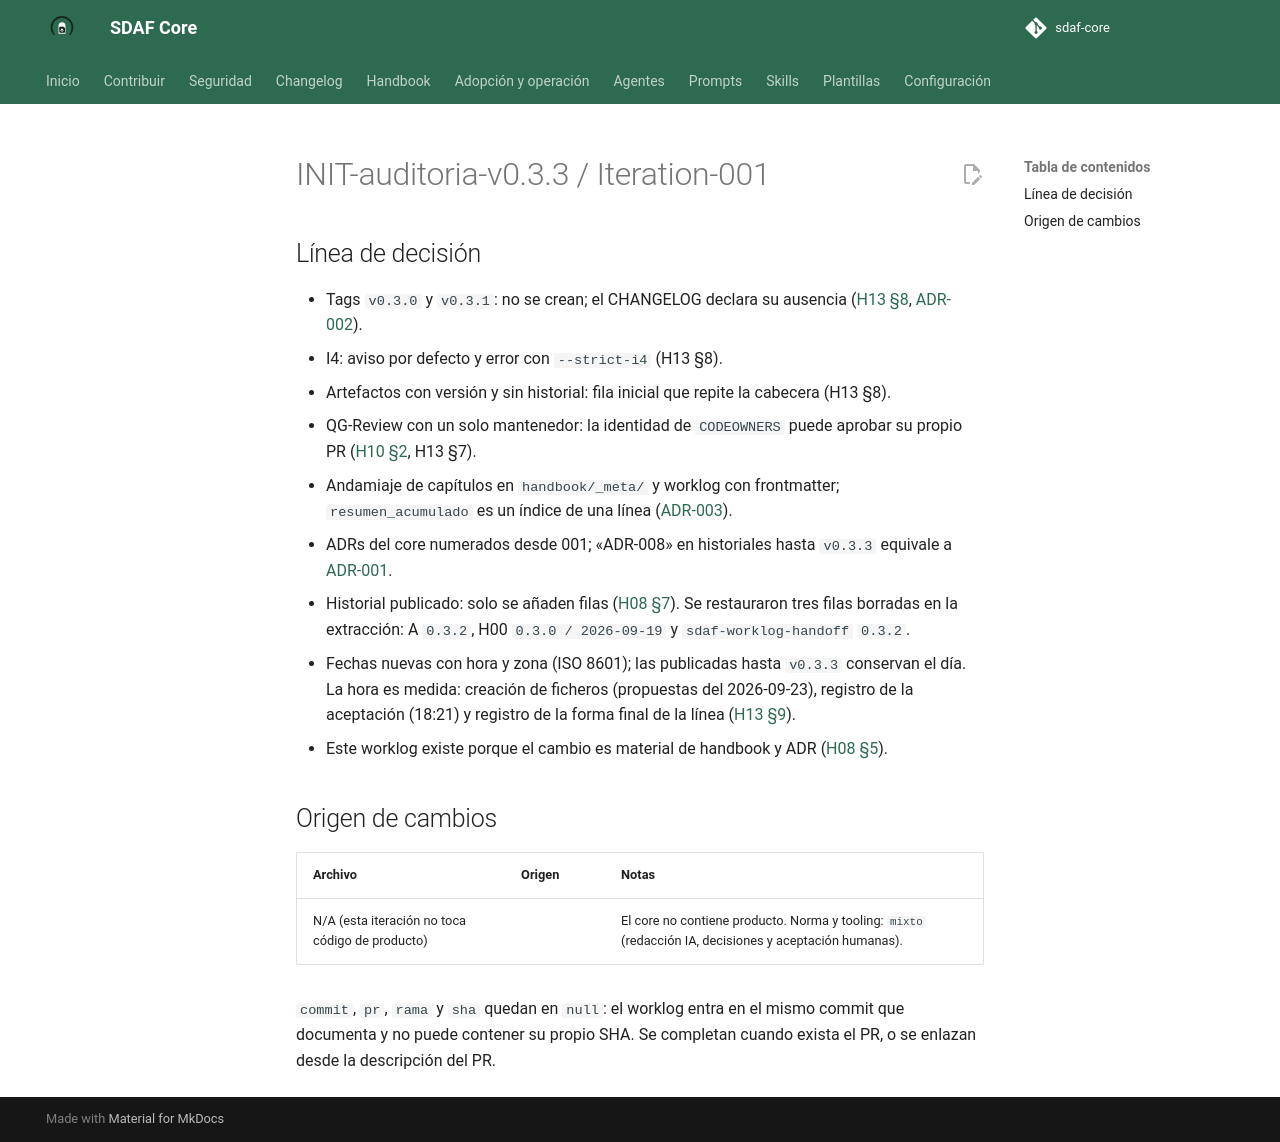

repository: Cyberdine-Systems-Corporation/sdaf-core · page: dev/worklogs/INIT-auditoria-v0.3.3/Iteration-001/index.html · generator: mkdocs

---
pbi: INIT-auditoria-v0.3.3
iteracion: Iteration-001
fecha: 2026-09-24
inicio: 2026-09-24T08:49:43+02:00
fin: 2026-09-24T18:55:14+02:00
agente: humano + asistente IA (Claude Code)
modelo: claude-opus-5-5 (revisión, correcciones y registro de la aceptación); N/D para la implementación previa de los bloques 0–5
version_prompt: N/D
prompt_base: ninguno (encargo ad hoc en chat; sin prompt versionado de prompts/)
prompts_adicionales: ninguno
skills: ninguna
reglas_ide: idioma-castellano, git-remoto-encargo
ad_hoc: "Plan de auditoría v0.3.3 (23 PBIs, bloques 0–5) pegado en chat; no versionado en el repo. Encargos del humano: confirmar cobertura del plan, aplicar correcciones, aceptar la línea 0.4.0, cerrar H10, confirmar decisiones, renumerar ADRs desde 001 e incluir este worklog."
contexto: "Cierre de los doce hallazgos de la auditoría de sdaf-core v0.3.3 y publicación de la línea de constitución 0.4.0."
especificaciones_utilizadas: "Plan de auditoría (chat); handbook/00-preface.md §3; handbook/03-repository-organization.md §2; handbook/06-ai-agent-framework.md §7; handbook/07-prompt-engineering-standard.md §4 y §7; handbook/08-agent-traceability.md §4–§7; handbook/10-code-review-and-quality-gates.md §2 y §3.1; handbook/13-enmienda-excepciones-ciclo-de-vida.md; sdaf.config.schema.yaml (invariantes 1–4)"
archivos_leidos: ".github/workflows/validate.yml; .github/actions/validate-sdaf/; handbook/*.md y handbook/_meta/*.yaml; handbook/index.yaml; handbook/CHANGELOG.md; architecture/decisions/*.md; scripts/*.py; templates/worklog.md; worklog.schema.json; sdaf.config.schema.yaml; docs/adopcion-y-upgrade.md; README.md; CONTRIBUTING.md; CODEOWNERS"
archivos_modificados: "Raíz: .editorconfig, .markdownlintignore, CHANGELOG.md, CODEOWNERS, CONTRIBUTING.md, SECURITY.md, README.md, sdaf.config.*, worklog.schema.json. CI: .github/workflows/validate.yml, .github/dependabot.yml, .github/actions/validate-sdaf/, .github/pull_request_template.md. Norma: handbook/ (00, 03, 07, 08, 10, 13, A, B, README, CHANGELOG, _meta/, index.yaml), architecture/decisions/ (ADR-001–003). Artefactos: agents/*.md, skills/*/SKILL.md, templates/, AGENTS.md.template, examples/*.yaml. Tooling: scripts/ (validate-config, validate-worklog, check-version-metadata, check-history-append-only, check-worklog-presence, check-local-links, sdaf_meta, extract-handbook-meta, measure-handbook-scaffolding, tests y testdata). Docs: docs/adopcion-y-upgrade.md, mkdocs/mkdocs.yml. Este worklog."
origen_cambios: mixto
resultado: "23 PBIs del plan implementados. Correcciones: resolución de enlaces de _meta, chequeo de worklog que falla si no puede calcular el diff, tres filas de historial restauradas, checker de historial que solo crece, formato de sha y fecha en el schema de worklog. Aceptación humana: H13 Approved, H00/H08/H10 0.4.0, ADR-001–003 Aceptados, línea 0.4.0 en el CHANGELOG. ADRs del core renumerados desde 001. Worklog: inicio/fin con hora y zona, tiempo ISO 8601 y coste estructurado; N/D solo con motivo. Fechas con hora y zona desde la línea 0.4.0 en cabeceras, historiales, ADRs y CHANGELOG (H13 §9); fechas de cabecera alineadas con la fila más reciente. Checker de ADRs (numeración, estado, fechas, índice) y fixtures de los checkers de fechas."
tiempo: PT10H5M31S
coste:
  modalidad: suscripcion
  importe: null
  moneda: null
  tokens: 297756
  fuente: "get_usage de Claude Code a las 18:55 (+02:00): tokens de contexto de la sesión, no el total procesado. Plan Pro: sin importe por uso; la sesión consumió cuota del plan, no atribuible solo a ella."
observaciones: "La implementación de los bloques 0–5 (2026-09-23) es anterior a la sesión que redacta este worklog y no dejó registro de agente, modelo, tiempo ni coste; se declara N/D en lugar de reconstruirlo. inicio, fin, tiempo y coste miden solo la sesión del 2026-09-24: inicio es la creación de la sesión y tiempo es el transcurrido por reloj, no el tiempo activo, que la herramienta no expone. La aceptación de 2026-09-24 la dio el humano en el encargo; el asistente solo la transcribió (H00 §3.3). Sin commit, PR ni tag en esta iteración: cada uno exige orden humana expresa (H06 §7)."
pruebas_ejecutadas: "Locales, exit 0: validate-config.py, test-validate-config.py, test-worklog.py, check-version-metadata.py, check-history-append-only.py, check-adrs.py, test-dates.py (16 casos), measure-handbook-scaffolding.py, validate-worklog.py, check-worklog-presence.py. check-local-links.py --strict-anchors --strict-orphans: OK tras excluir mkdocs/ (espejo de symlinks que mkdocs.yml ya excluye; en Linux sus enlaces se resolvían desde mkdocs/src/ y el CI del PR #16 falló por ello). markdownlint: MD040 y MD042, únicas reglas activas, comprobadas con script local (sin Node). mkdocs build --strict: verde en el CI del PR (docs-build)."
estado: hecho
siguiente_agente: humano (revisión del diff, rama, commit, PR, merge y tag v0.4.0)
commit: null
pr: null
rama: feat/linea-0.4.0
sha: null
resumen_acumulado: "ad hoc (chat) — auditoría v0.3.3 → línea 0.4.0; commit/PR/SHA en la descripción del PR; rama feat/linea-0.4.0"
---

# INIT-auditoria-v0.3.3 / Iteration-001

## Línea de decisión

- Tags `v0.3.0` y `v0.3.1`: no se crean; el CHANGELOG declara su ausencia ([H13 §8](../../handbook/13-enmienda-excepciones-ciclo-de-vida.md), [ADR-002](../../architecture/decisions/ADR-002-gobernanza-del-metodo.md)).
- I4: aviso por defecto y error con `--strict-i4` (H13 §8).
- Artefactos con versión y sin historial: fila inicial que repite la cabecera (H13 §8).
- QG-Review con un solo mantenedor: la identidad de `CODEOWNERS` puede aprobar su propio PR ([H10 §2](../../handbook/10-code-review-and-quality-gates.md), H13 §7).
- Andamiaje de capítulos en `handbook/_meta/` y worklog con frontmatter; `resumen_acumulado` es un índice de una línea ([ADR-003](../../architecture/decisions/ADR-003-formato-de-artefactos.md)).
- ADRs del core numerados desde 001; «ADR-008» en historiales hasta `v0.3.3` equivale a [ADR-001](../../architecture/decisions/ADR-001-nucleo-reutilizable.md).
- Historial publicado: solo se añaden filas ([H08 §7](../../handbook/08-agent-traceability.md)). Se restauraron tres filas borradas en la extracción: A `0.3.2`, H00 `0.3.0 / 2026-09-19` y `sdaf-worklog-handoff` `0.3.2`.
- Fechas nuevas con hora y zona (ISO 8601); las publicadas hasta `v0.3.3` conservan el día. La hora es medida: creación de ficheros (propuestas del 2026-09-23), registro de la aceptación (18:21) y registro de la forma final de la línea ([H13 §9](../../handbook/13-enmienda-excepciones-ciclo-de-vida.md)).
- Este worklog existe porque el cambio es material de handbook y ADR ([H08 §5](../../handbook/08-agent-traceability.md)).

## Origen de cambios

| Archivo | Origen | Notas |
|---------|--------|-------|
| N/A (esta iteración no toca código de producto) | | El core no contiene producto. Norma y tooling: `mixto` (redacción IA, decisiones y aceptación humanas). |

`commit`, `pr`, `rama` y `sha` quedan en `null`: el worklog entra en el mismo commit que documenta y no puede contener su propio SHA. Se completan cuando exista el PR, o se enlazan desde la descripción del PR.
